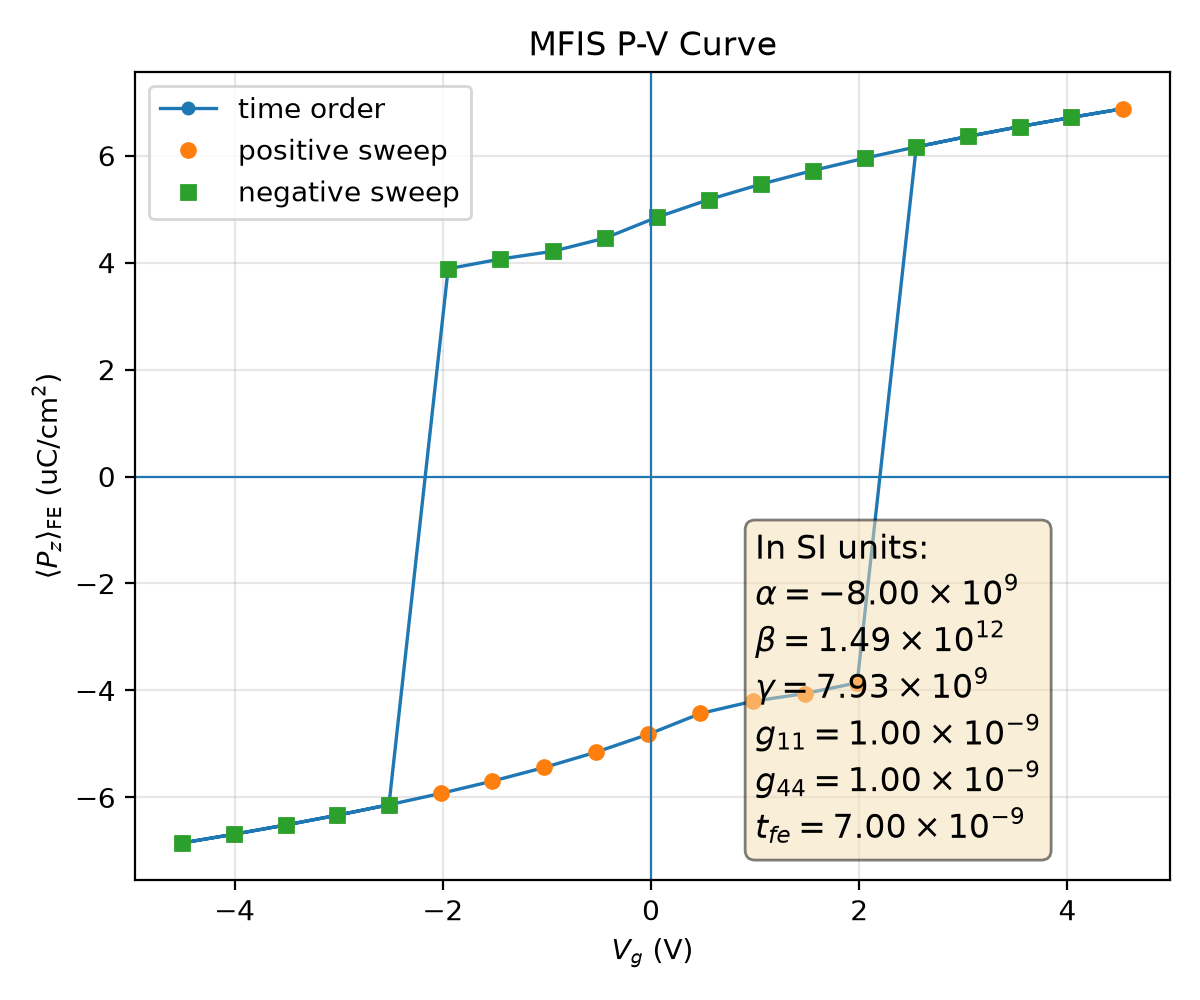

Data behind this chart, as committed beside it:
plotfile, step, P_mean, P_min, P_max, P_std, Vg_mean, Vg_min, Vg_max, Vg_std, Nx, Ny, Nz, num_FE_cells, sweep_direction
plt00013157, 13157, 0.06852, 0.05212, 0.07005, 0.004589, -4.502, -4.502, -4.502, 1.7963669281134356e-14, 64, 64, 59, 57344, 0.0
plt00013184, 13184, 0.06689, 0.04992, 0.06854, 0.004759, -4.006, -4.006, -4.006, 4.203378268151841e-14, 64, 64, 59, 57344, 1.0
plt00013213, 13213, 0.06516, 0.04758, 0.06695, 0.004949, -3.51, -3.51, -3.51, 3.128598830978481e-14, 64, 64, 59, 57344, 1.0
plt00013244, 13244, 0.06333, 0.04508, 0.06527, 0.005161, -3.014, -3.014, -3.014, 1.3282021736842617e-14, 64, 64, 59, 57344, 1.0
plt00013278, 13278, 0.06137, 0.04239, 0.06347, 0.0054, -2.517, -2.517, -2.517, 4.464076872161097e-15, 64, 64, 59, 57344, 1.0
plt00013315, 13315, 0.05926, 0.03948, 0.06155, 0.00567, -2.02, -2.02, -2.02, 1.2821661643765325e-13, 64, 64, 59, 57344, 1.0
plt00013356, 13356, 0.05695, 0.0363, 0.05947, 0.00598, -1.523, -1.523, -1.523, 3.2330837754017715e-14, 64, 64, 59, 57344, 1.0
plt00013403, 13403, 0.0544, 0.03278, 0.05719, 0.006341, -1.025, -1.025, -1.025, 8.332175722060434e-15, 64, 64, 59, 57344, 1.0
plt00013457, 13457, 0.05153, 0.02882, 0.05465, 0.00677, -0.5263, -0.5263, -0.5263, 9.938860440091779e-16, 64, 64, 59, 57344, 1.0
plt00013523, 13523, 0.04821, 0.02428, 0.05178, 0.007298, -0.02667, -0.02667, -0.02667, 1.9376732616755295e-15, 64, 64, 59, 57344, 1.0
plt00013609, 13609, 0.04431, 0.01907, 0.0485, 0.007971, 0.4746, 0.4746, 0.4746, 2.819736314961214e-15, 64, 64, 59, 57344, 1.0
plt00013695, 13695, 0.04203, 0.01612, 0.04667, 0.008402, 0.9762, 0.9762, 0.9762, 7.184459844242533e-15, 64, 64, 59, 57344, 1.0
plt00013780, 13780, 0.04058, 0.01428, 0.04554, 0.008698, 1.478, 1.478, 1.478, 4.304173012443819e-15, 64, 64, 59, 57344, 1.0
plt00013907, 13907, 0.03858, 0.01181, 0.04406, 0.009145, 1.98, 1.98, 1.98, 5.90235220721636e-15, 64, 64, 59, 57344, 1.0
plt00014083, 14083, -0.06164, -0.06372, -0.04276, 0.005367, 2.548, 2.548, 2.548, 2.403883341189545e-12, 64, 64, 59, 57344, 1.0
plt00014114, 14114, -0.0636, -0.06551, -0.04544, 0.00513, 3.044, 3.044, 3.044, 3.1932183604576404e-15, 64, 64, 59, 57344, 1.0
plt00014143, 14143, -0.06543, -0.0672, -0.04794, 0.004919, 3.541, 3.541, 3.541, 8.039923625847304e-15, 64, 64, 59, 57344, 1.0
plt00014170, 14170, -0.06715, -0.06879, -0.05028, 0.004731, 4.037, 4.037, 4.037, 1.4770556661825108e-15, 64, 64, 59, 57344, 1.0
plt00014195, 14195, -0.06878, -0.0703, -0.05247, 0.004562, 4.533, 4.533, 4.533, 3.5143776214856804e-14, 64, 64, 59, 57344, 1.0
plt00014222, 14222, -0.06715, -0.06879, -0.05028, 0.004731, 4.037, 4.037, 4.037, 2.3195160342458815e-14, 64, 64, 59, 57344, -1.0
plt00014251, 14251, -0.06543, -0.0672, -0.04794, 0.004919, 3.541, 3.541, 3.541, 1.0878769448362158e-14, 64, 64, 59, 57344, -1.0
plt00014282, 14282, -0.0636, -0.06551, -0.04544, 0.00513, 3.044, 3.044, 3.044, 1.130398421824132e-14, 64, 64, 59, 57344, -1.0
plt00014316, 14316, -0.06164, -0.06372, -0.04276, 0.005367, 2.548, 2.548, 2.548, 2.563275119598958e-14, 64, 64, 59, 57344, -1.0
plt00014353, 14353, -0.05952, -0.06179, -0.03985, 0.005635, 2.051, 2.051, 2.051, 3.4648920475726618e-15, 64, 64, 59, 57344, -1.0
plt00014394, 14394, -0.05722, -0.05971, -0.03667, 0.005943, 1.553, 1.553, 1.553, 4.401314968950797e-14, 64, 64, 59, 57344, -1.0
plt00014440, 14440, -0.05467, -0.05742, -0.03315, 0.006302, 1.056, 1.056, 1.056, 3.3867489391439426e-15, 64, 64, 59, 57344, -1.0
plt00014494, 14494, -0.0518, -0.05489, -0.02919, 0.006728, 0.5572, 0.5572, 0.5572, 7.570711667007543e-16, 64, 64, 59, 57344, -1.0
plt00014559, 14559, -0.04848, -0.05201, -0.02466, 0.007253, 0.05768, 0.05768, 0.05768, 3.1181626734745904e-15, 64, 64, 59, 57344, -1.0
plt00014644, 14644, -0.04457, -0.04872, -0.01942, 0.007923, -0.4434, -0.4434, -0.4434, 1.1223218486146752e-15, 64, 64, 59, 57344, -1.0
plt00014732, 14732, -0.04211, -0.04674, -0.01623, 0.008385, -0.9451, -0.9451, -0.9451, 7.0975896742034314e-15, 64, 64, 59, 57344, -1.0
plt00014816, 14816, -0.04067, -0.04562, -0.0144, 0.008678, -1.447, -1.447, -1.447, 1.998208687976213e-15, 64, 64, 59, 57344, -1.0
plt00014932, 14932, -0.03885, -0.04425, -0.01214, 0.009081, -1.949, -1.949, -1.949, 6.921719704564367e-15, 64, 64, 59, 57344, -1.0
plt00015126, 15126, 0.06137, 0.04239, 0.06347, 0.0054, -2.517, -2.517, -2.517, 1.9091397843094324e-14, 64, 64, 59, 57344, -1.0
plt00015158, 15158, 0.06333, 0.04508, 0.06527, 0.005161, -3.014, -3.014, -3.014, 4.5042228373035825e-14, 64, 64, 59, 57344, -1.0
plt00015187, 15187, 0.06516, 0.04758, 0.06695, 0.004949, -3.51, -3.51, -3.51, 7.463865988678363e-14, 64, 64, 59, 57344, -1.0
plt00015214, 15214, 0.06689, 0.04992, 0.06854, 0.004759, -4.006, -4.006, -4.006, 1.1463825558214106e-14, 64, 64, 59, 57344, -1.0
plt00015240, 15240, 0.06852, 0.05212, 0.07005, 0.004589, -4.502, -4.502, -4.502, 4.9558619821857425e-14, 64, 64, 59, 57344, -1.0
